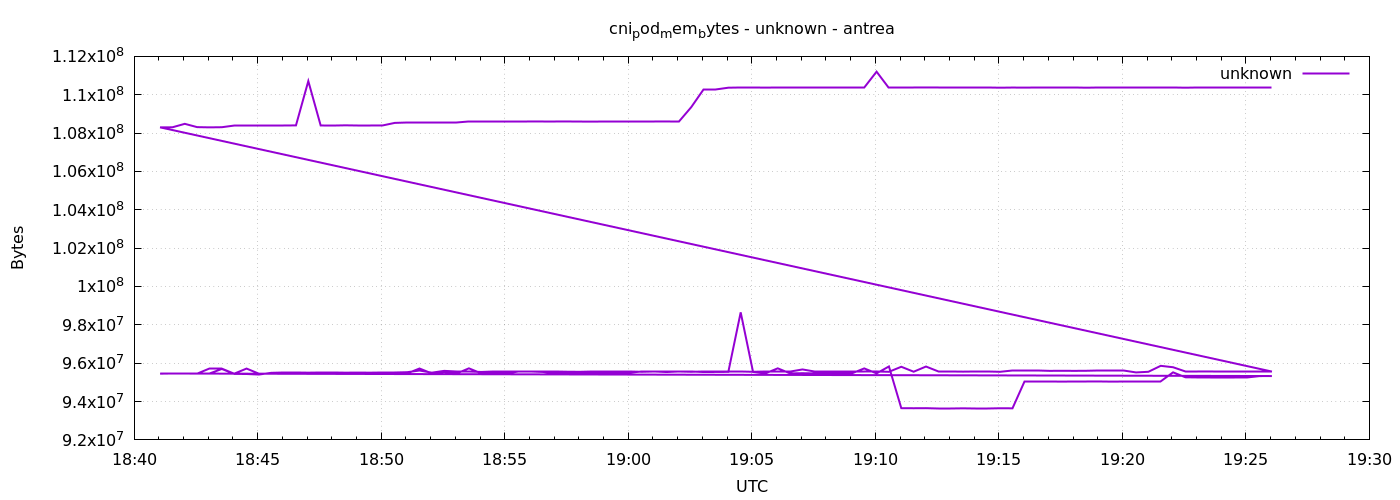

The data file committed next to this chart (first rows):
1777920063	95453184
1777920093	95457280
1777920123	95457280
1777920153	95457280
1777920183	95719424
1777920213	95719424
1777920243	95453184
1777920273	95719424
1777920303	95453184
1777920333	95457280
1777920363	95461376
1777920393	95453184
1777920423	95469568
1777920453	95465472
1777920483	95457280
1777920513	95461376
1777920543	95457280
1777920573	95461376
1777920603	95461376
1777920633	95461376
1777920663	95465472
1777920693	95723520
1777920723	95465472
1777920753	95543296
1777920783	95461376
1777920813	95731712
1777920843	95469568
1777920873	95461376
1777920903	95461376
1777920933	95547392
1777920963	95547392
1777920993	95543296
1777921023	95473664
1777921053	95469568
1777921083	95465472
1777921113	95465472
1777921143	95469568
1777921173	95465472
1777921203	95502336
1777921233	95547392
1777921263	95547392
1777921293	95539200
1777921323	95543296
1777921353	95543296
1777921383	95539200
1777921413	95543296
1777921443	95547392
1777921473	98652160
1777921503	95543296
1777921533	95469568
1777921563	95731712
1777921593	95469568
1777921623	95477760
1777921653	95469568
1777921683	95477760
1777921713	95469568
1777921743	95469568
1777921773	95727616
1777921803	95469568
1777921833	95830016
1777921863	93655040
... 212 more rows
